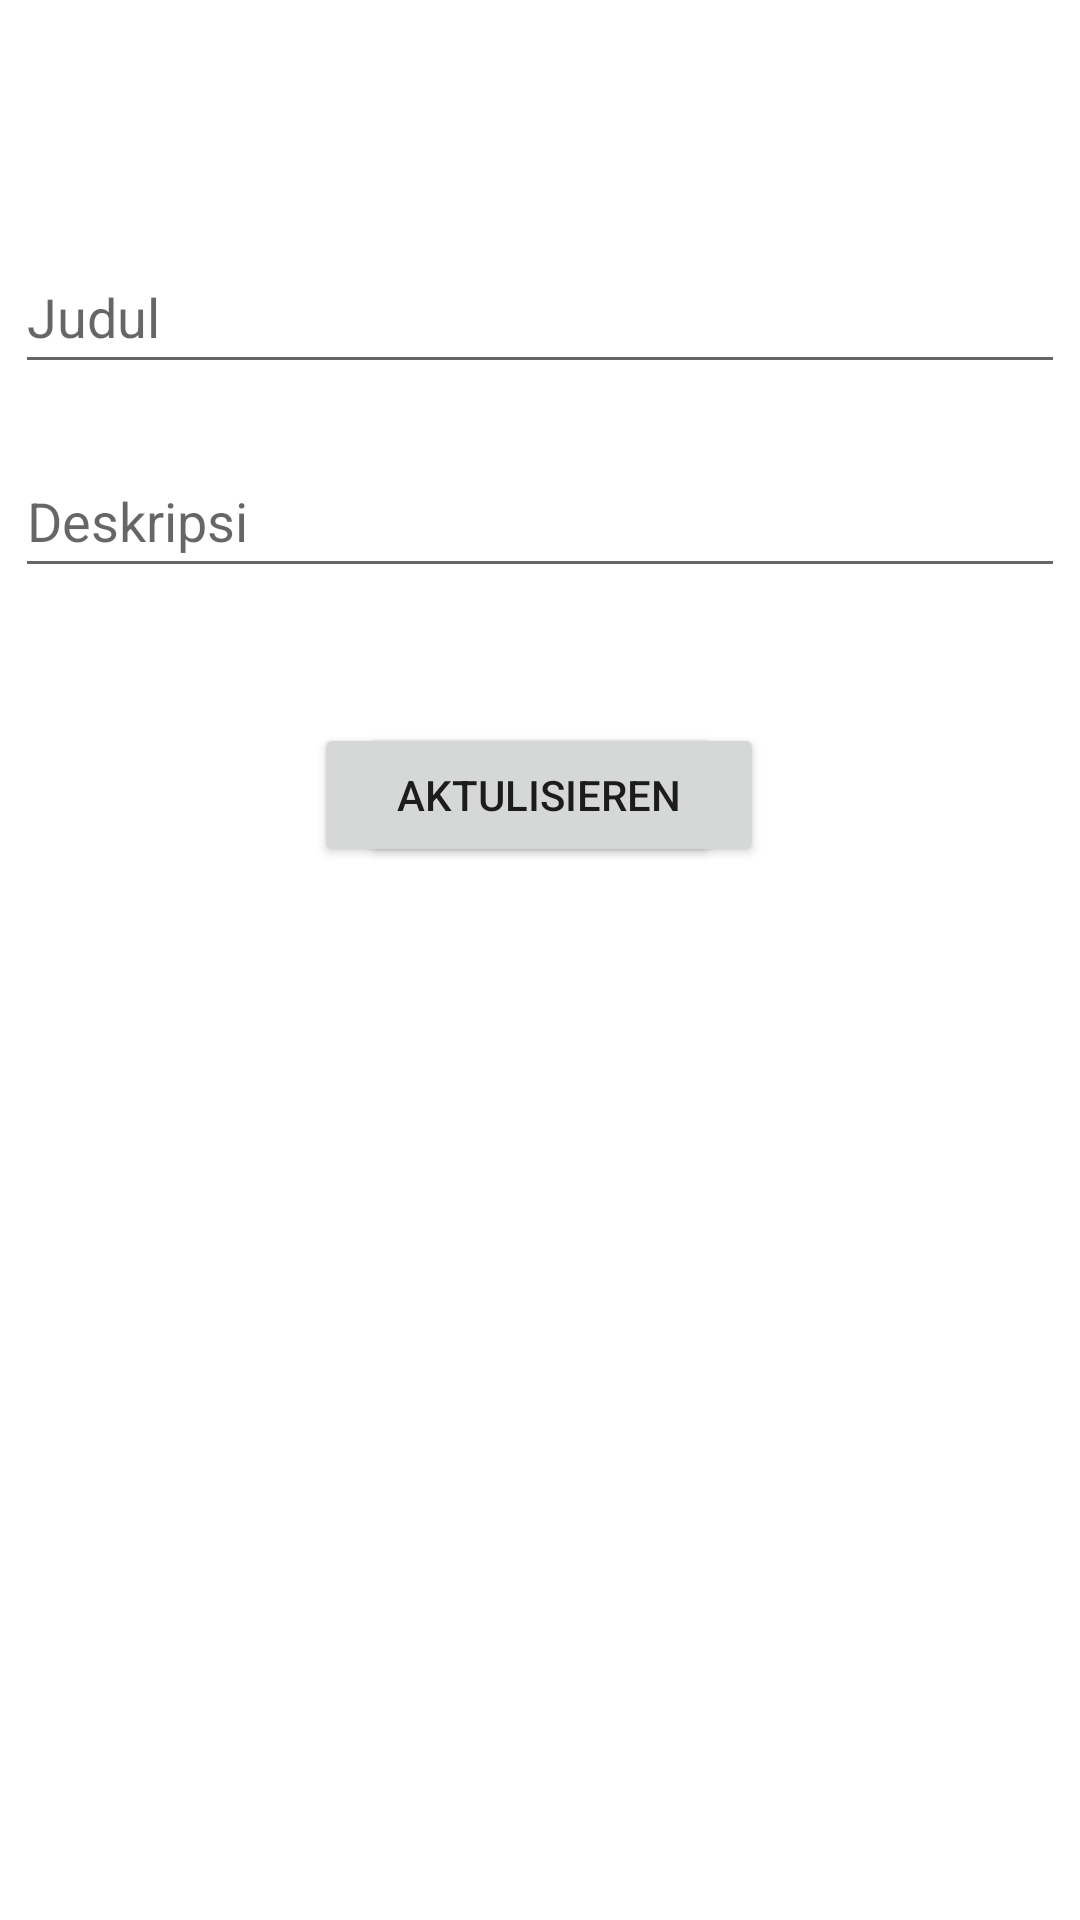

Reconstruct the res/layout file that produces this screen, plus the resources it refers to.
<!-- AndroidManifest.xml: application theme Theme.RoomDataBaseCrud -->
<!-- res/layout/activity_add.xml -->
<?xml version="1.0" encoding="utf-8"?>
<androidx.constraintlayout.widget.ConstraintLayout xmlns:android="http://schemas.android.com/apk/res/android"
    xmlns:app="http://schemas.android.com/apk/res-auto"
    xmlns:tools="http://schemas.android.com/tools"
    android:layout_width="match_parent"
    android:layout_height="match_parent"
    tools:context=".AddActivity">

    <EditText
        android:id="@+id/judul"
        android:layout_width="350dp"
        android:layout_height="wrap_content"
        android:layout_marginTop="80dp"
        android:ems="10"
        android:hint="Judul "
        android:inputType="textPersonName"
        android:minHeight="48dp"
        app:layout_constraintEnd_toEndOf="parent"
        app:layout_constraintHorizontal_bias="0.5"
        app:layout_constraintStart_toStartOf="parent"
        app:layout_constraintTop_toTopOf="parent" />

    <EditText
        android:id="@+id/deskripsi"
        android:layout_width="350dp"
        android:layout_height="wrap_content"
        android:layout_marginTop="20dp"
        android:ems="10"
        android:hint="@string/deskripsi"
        android:inputType="textPersonName"
        android:minHeight="48dp"
        app:layout_constraintEnd_toEndOf="parent"
        app:layout_constraintHorizontal_bias="0.5"
        app:layout_constraintStart_toStartOf="parent"
        app:layout_constraintTop_toBottomOf="@+id/judul" />

    <Button
        android:id="@+id/speichern"
        android:layout_width="120dp"
        android:layout_height="wrap_content"
        android:layout_marginTop="45dp"
        android:text="speichern"
        app:layout_constraintEnd_toEndOf="parent"
        app:layout_constraintHorizontal_bias="0.5"
        app:layout_constraintStart_toStartOf="parent"
        app:layout_constraintTop_toBottomOf="@+id/deskripsi" />

    <Button
        android:id="@+id/aktualisieren"
        android:layout_width="150dp"
        android:layout_height="wrap_content"
        android:layout_marginTop="45dp"
        android:text="aktulisieren"
        app:layout_constraintEnd_toEndOf="parent"
        app:layout_constraintHorizontal_bias="0.498"
        app:layout_constraintStart_toStartOf="parent"
        app:layout_constraintTop_toBottomOf="@+id/deskripsi" />
</androidx.constraintlayout.widget.ConstraintLayout>
<!-- resources referenced by this layout -->
<resources>
  <string name="deskripsi">Deskripsi</string>
  <style name="Theme.RoomDataBaseCrud" parent="Theme.MaterialComponents.DayNight.DarkActionBar">
          
          <item name="colorPrimary">@color/purple_500</item>
          <item name="colorPrimaryVariant">@color/purple_700</item>
          <item name="colorOnPrimary">@color/white</item>
          
          <item name="colorSecondary">@color/teal_200</item>
          <item name="colorSecondaryVariant">@color/teal_700</item>
          <item name="colorOnSecondary">@color/black</item>
          
          <item name="android:statusBarColor" tools:targetApi="l">?attr/colorPrimaryVariant</item>
          
      </style>
  <!-- not gathered from this repository: default colours our renderer supplied (Android Studio template values) -->
  <color name="purple_500">#FF6200EE</color>
  <color name="purple_700">#FF3700B3</color>
  <color name="teal_200">#FF03DAC5</color>
  <color name="teal_700">#FF018786</color>
  <color name="black">#FF000000</color>
  <color name="white">#FFFFFFFF</color>
</resources>
